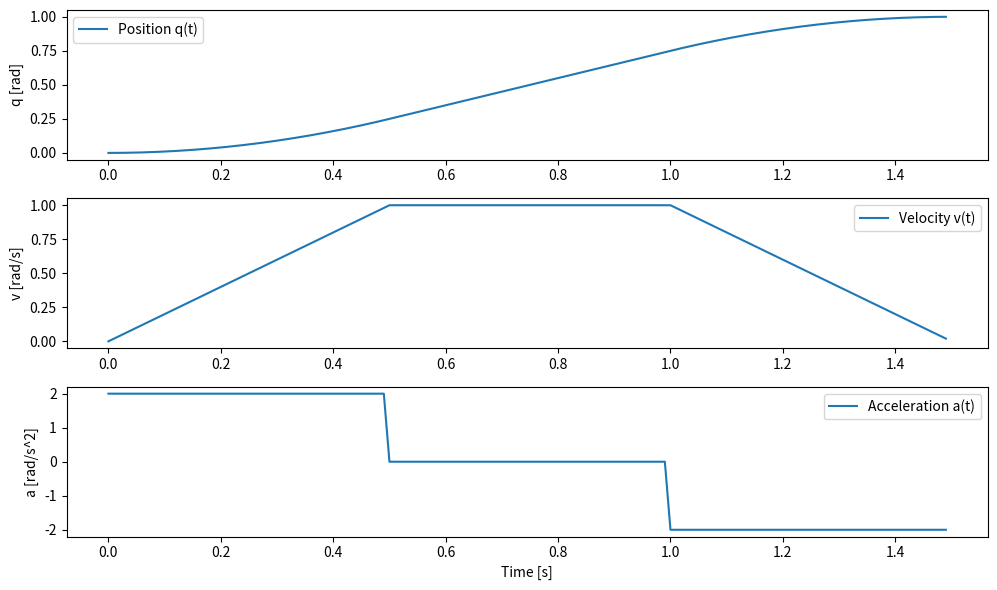

The script that saved this image:
import numpy as np
import matplotlib.pyplot as plt

# 목표 파라미터
q0 = 0.0       # 초기 위치 [rad]
qf = 1.0       # 목표 위치 [rad]
v_max = 1.0    # 최대 속도 [rad/s]
a_max = 2.0    # 최대 가속도 [rad/s^2]
dt = 0.01      # 샘플링 주기 [s]

# 1. 가속 시간 및 변위
t_a = v_max / a_max
d_a = 0.5 * a_max * t_a**2

# 2. 등속 구간 확인
d_total = qf - q0
d_c = d_total - 2*d_a

if d_c < 0:
    # 삼각형 프로파일로 수정
    t_a = np.sqrt(d_total / a_max)
    t_c = 0
    T = 2 * t_a
else:
    t_c = d_c / v_max
    T = 2 * t_a + t_c

# 3. 시뮬레이션 시간 벡터
time = np.arange(0, T, dt)
q, v, a = [], [], []

for t in time:
    if t < t_a:  # 가속 구간
        a_t = a_max
        v_t = a_max * t
        q_t = q0 + 0.5 * a_max * t**2
    elif t < t_a + t_c:  # 등속 구간
        a_t = 0
        v_t = v_max
        q_t = q0 + d_a + v_max * (t - t_a)
    elif t <= T:  # 감속 구간
        t_d = t - (t_a + t_c)
        a_t = -a_max
        v_t = v_max - a_max * t_d
        q_t = qf - 0.5 * a_max * (T - t)**2
    else:
        a_t, v_t, q_t = 0, 0, qf

    q.append(q_t)
    v.append(v_t)
    a.append(a_t)

# 4. 시각화
plt.figure(figsize=(10,6))
plt.subplot(3,1,1)
plt.plot(time, q, label="Position q(t)")
plt.ylabel("q [rad]")
plt.legend()

plt.subplot(3,1,2)
plt.plot(time, v, label="Velocity v(t)")
plt.ylabel("v [rad/s]")
plt.legend()

plt.subplot(3,1,3)
plt.plot(time, a, label="Acceleration a(t)")
plt.ylabel("a [rad/s^2]")
plt.xlabel("Time [s]")
plt.legend()

plt.tight_layout()
plt.show()
